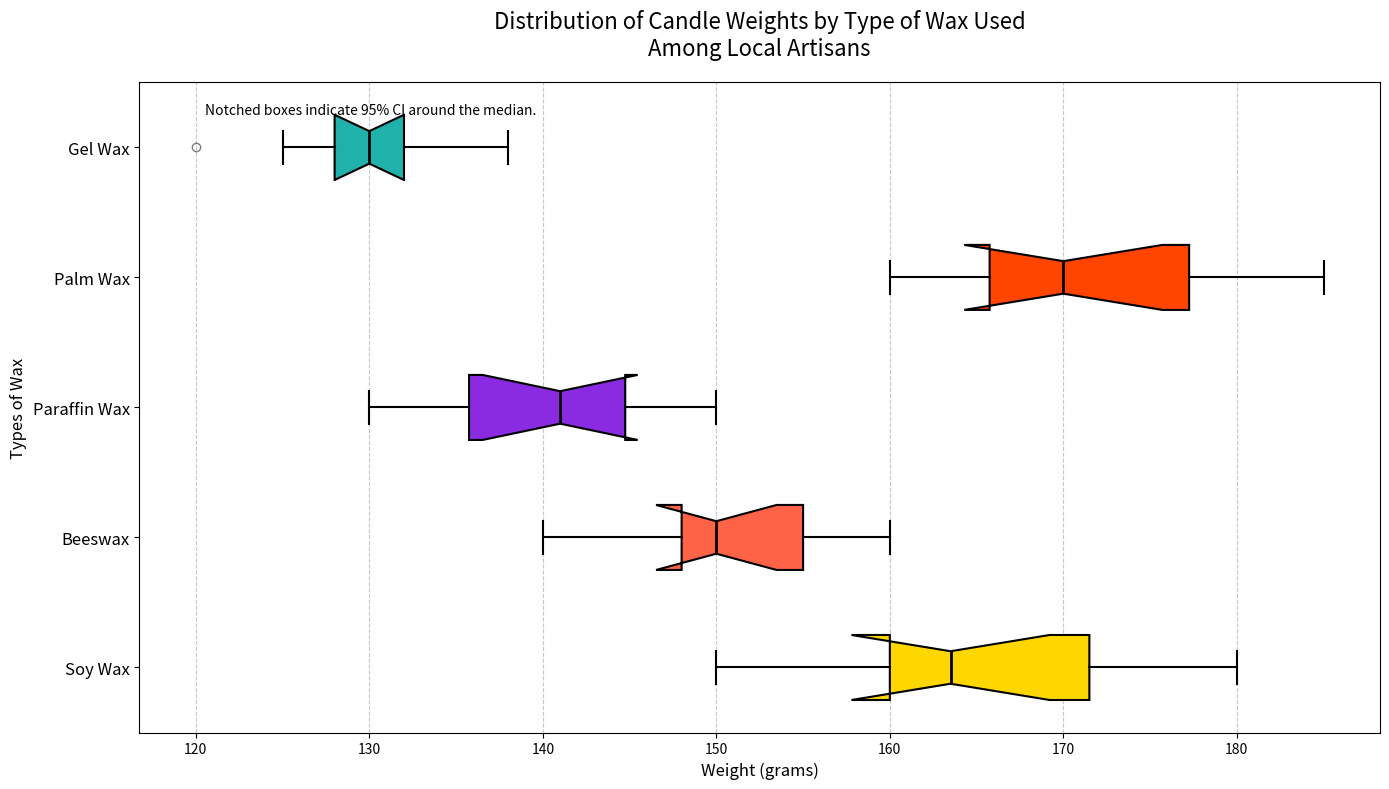

Source code (Python):
import matplotlib.pyplot as plt
import numpy as np

# Types of wax
wax_types = ['Soy Wax', 'Beeswax', 'Paraffin Wax', 'Palm Wax', 'Gel Wax']

# Artificial data representing candle weights (in grams) for each wax type
soy_wax_weights = [160, 150, 170, 155, 172, 162, 180, 165, 160, 175]  # Randomly altered order
beeswax_weights = [150, 140, 160, 145, 155, 148, 148, 158, 155, 150]  # Randomly altered order
paraffin_weights = [130, 142, 140, 138, 135, 150, 135, 145, 144, 148]  # Randomly altered order
palm_wax_weights = [170, 180, 165, 178, 170, 160, 168, 175, 185, 165]  # Randomly altered order
gel_wax_weights = [128, 135, 130, 132, 132, 120, 130, 125, 138, 128]  # Randomly altered order

# Combine all data into a list
data = [soy_wax_weights, beeswax_weights, paraffin_weights, palm_wax_weights, gel_wax_weights]

# Define custom colors for each box
colors = ['#FFD700', '#FF6347', '#8A2BE2', '#FF4500', '#20B2AA']

# Create the plot
fig, ax = plt.subplots(figsize=(14, 8))

# Plot box plots with custom properties
bp = ax.boxplot(data, vert=False, patch_artist=True, notch=True,
                boxprops=dict(linewidth=1.5),
                whiskerprops=dict(linewidth=1.5),
                capprops=dict(linewidth=1.5),
                medianprops=dict(color='black', linewidth=2),
                flierprops=dict(marker='o', color='black', alpha=0.5))

# Set individual box colors
for patch, color in zip(bp['boxes'], colors):
    patch.set_facecolor(color)

# Add chart title and labels
ax.set_title('Distribution of Candle Weights by Type of Wax Used\nAmong Local Artisans', fontsize=16, pad=20)
ax.set_xlabel('Weight (grams)', fontsize=12)
ax.set_ylabel('Types of Wax', fontsize=12)
ax.set_yticklabels(wax_types, fontsize=12)

# Customize grid for better readability
ax.grid(axis='x', linestyle='--', alpha=0.7)

# Add a legend to explain notched boxes
plt.figtext(0.15, 0.85, "Notched boxes indicate 95% CI around the median.", fontsize=10)

# Use tight_layout for better spacing
plt.tight_layout()

# Display the plot
plt.show()
